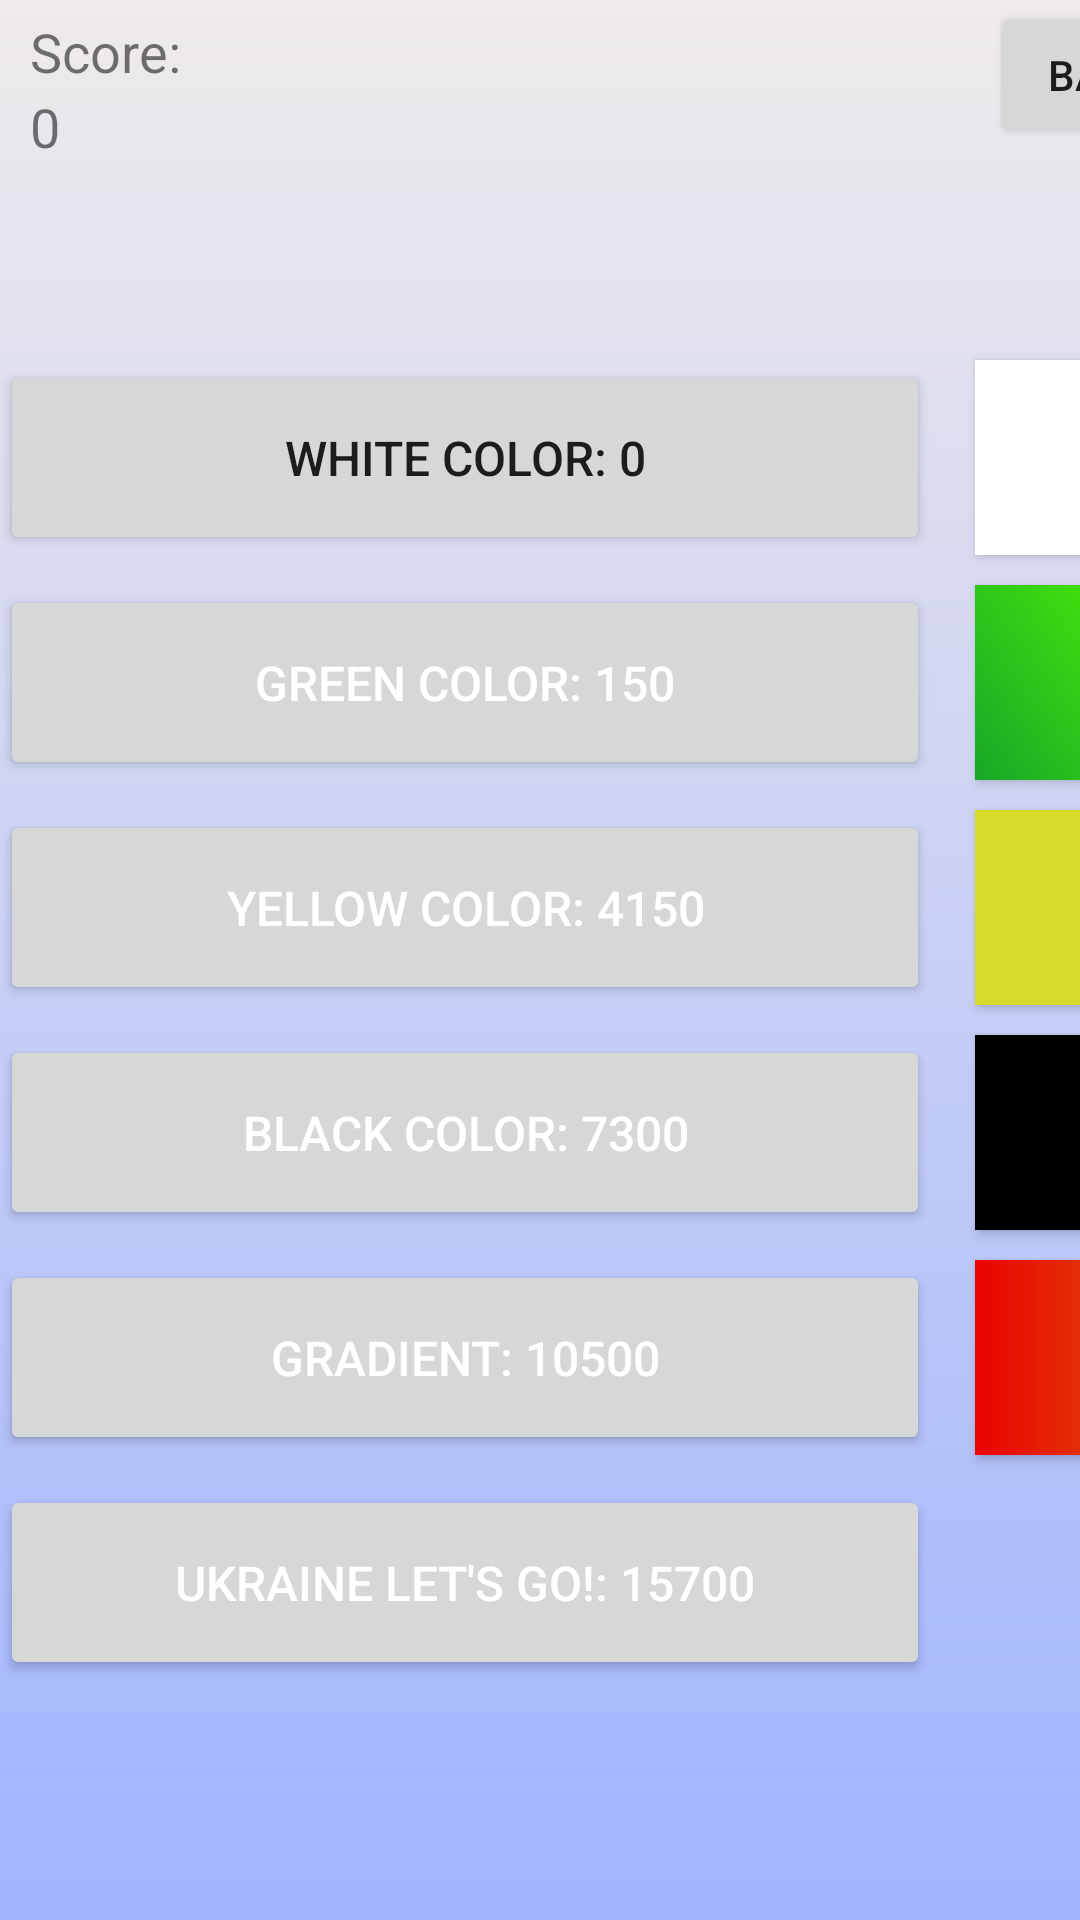

Produce the Android XML layout that renders to this screen, including the resource entries it uses.
<!-- AndroidManifest.xml: application theme Theme.TwistedClicker -->
<!-- res/layout/fragment_market.xml -->
<?xml version="1.0" encoding="utf-8"?>
<FrameLayout xmlns:android="http://schemas.android.com/apk/res/android"
    xmlns:tools="http://schemas.android.com/tools"
    android:layout_width="match_parent"
    android:layout_height="match_parent"
    style="@style/backgroundGradientStyle"
    android:theme="@style/ThemeOverlay.TwistedClicker.FullscreenContainer"
    tools:context=".MarketFragment">

    <LinearLayout
        android:id="@+id/fullscreen_content_controls"
        android:layout_width="match_parent"
        android:layout_height="wrap_content"
        android:layout_gravity="bottom|center_horizontal"
        android:orientation="horizontal"
        tools:ignore="UselessParent">
    </LinearLayout>

    <Button
        android:id="@+id/buttonWhite"
        android:layout_width="310dp"
        android:layout_height="65dp"
        android:layout_marginVertical="120dp"
        android:textSize="16sp"
        android:text="White color: 0" />

    <Button
        android:id="@+id/buttonGreen"
        android:layout_width="310dp"
        android:layout_height="65dp"
        android:layout_marginVertical="195dp"
        android:textColor="@color/white"
        android:textSize="16sp"
        android:text="Green color: 150" />

    <Button
        android:id="@+id/buttonYellow"
        android:layout_width="310dp"
        android:layout_height="65dp"
        android:layout_marginVertical="270dp"
        android:textColor="@color/white"
        android:textSize="16sp"
        android:text="Yellow color: 4150" />

    <Button
        android:id="@+id/buttonBlack"
        android:layout_width="310dp"
        android:layout_height="65dp"
        android:layout_marginVertical="345dp"
        android:textColor="@color/white"
        android:textSize="16sp"
        android:text="Black color: 7300" />

    <Button
        android:id="@+id/buttonGradient"
        android:layout_width="310dp"
        android:layout_height="65dp"
        android:layout_marginVertical="420dp"
        android:textColor="@color/white"
        android:textSize="16sp"
        android:text="Gradient: 10500" />

    <Button
        android:id="@+id/buttonUkraine"
        android:layout_width="310dp"
        android:layout_height="65dp"
        android:layout_marginVertical="495dp"
        android:textColor="@color/white"
        android:textSize="16sp"
        android:text="Ukraine let's go!: 15700" />

    <androidx.appcompat.widget.AppCompatButton
        android:id="@+id/colorUkraine"
        android:layout_height="65dp"
        android:layout_marginVertical="495dp"
        android:layout_width="85dp"
        android:layout_marginHorizontal="325dp"
        style="@style/ukraineStyle"
        android:textColor="@color/white"
        android:textSize="16sp"
        android:text="" />

    <androidx.appcompat.widget.AppCompatButton
        android:id="@+id/colorGradient"
        android:layout_height="65dp"
        android:layout_marginVertical="420dp"
        android:layout_width="85dp"
        android:layout_marginHorizontal="325dp"
        style="@style/gradientStyle"
        android:textColor="@color/white"
        android:textSize="16sp"
        android:text="" />

    <androidx.appcompat.widget.AppCompatButton
        android:id="@+id/colorBlack"
        android:layout_height="65dp"
        android:layout_marginVertical="345dp"
        android:layout_width="85dp"
        android:layout_marginHorizontal="325dp"
        android:background="@color/black"
        android:textColor="@color/white"
        android:textSize="16sp"
        android:text="" />

    <androidx.appcompat.widget.AppCompatButton
        android:id="@+id/colorYellow"
        android:layout_height="65dp"
        android:layout_marginVertical="270dp"
        android:layout_width="85dp"
        android:layout_marginHorizontal="325dp"
        android:background="#d8db2a"
        android:textColor="@color/white"
        android:textSize="16sp"
        android:text="" />

    <androidx.appcompat.widget.AppCompatButton
        android:id="@+id/colorGreen"
        android:layout_height="65dp"
        android:layout_marginVertical="195dp"
        android:layout_width="85dp"
        android:layout_marginHorizontal="325dp"
        style="@style/greenButtonStyle"
        android:textColor="@color/white"
        android:textSize="16sp"
        android:text="" />

    <androidx.appcompat.widget.AppCompatButton
        android:id="@+id/colorWhite"
        android:layout_height="65dp"
        android:layout_marginVertical="120dp"
        android:layout_width="85dp"
        android:layout_marginHorizontal="325dp"
        android:background="@color/white"
        android:textColor="@color/white"
        android:textSize="16sp"
        android:text="" />

    <TextView
        android:id="@+id/titleView"
        android:layout_width="70dp"
        android:layout_height="wrap_content"
        android:layout_marginHorizontal="10dp"
        android:layout_marginVertical="5dp"
        android:text="Score:"
        android:textSize="18sp"/>

    <TextView
        android:id="@+id/scoreView"
        android:layout_width="300dp"
        android:layout_height="wrap_content"
        android:layout_marginHorizontal="10dp"
        android:layout_marginVertical="30dp"
        android:text="0"
        android:textSize="18sp" />

    <Button
        android:id="@+id/buttonBack"
        android:layout_width="75dp"
        android:layout_height="wrap_content"
        android:layout_marginHorizontal="330dp"
        android:layout_marginVertical="1dp"
        android:text="Back" />

    <TextView
        android:id="@+id/textWarning"
        android:layout_width="150dp"
        android:layout_height="20dp"
        android:layout_marginHorizontal="120dp"
        android:layout_marginVertical="8dp"
        android:text=""
        android:textColor="#db1616"/>
</FrameLayout>
<!-- resources referenced by this layout -->
<resources>
  <style name="ThemeOverlay.TwistedClicker.FullscreenContainer" parent="">
          <item name="fullscreenBackgroundColor">@color/light_blue_600</item>
          <item name="fullscreenTextColor">@color/light_blue_A200</item>
      </style>
  <style name="backgroundGradientStyle">
          <item name="android:background">@drawable/background_gradient</item>
          <item name="android:buttonCornerRadius" tools:targetApi="p">100dp</item>
      </style>
  <style name="gradientStyle">
          <item name="android:background">@drawable/ro_gradient</item>
          <item name="android:buttonCornerRadius" tools:targetApi="p">100dp</item>
      </style>
  <style name="greenButtonStyle">
          <item name="android:background">@drawable/green</item>
          <item name="android:buttonCornerRadius" tools:targetApi="p">100dp</item>
      </style>
  <style name="ukraineStyle">
          <item name="android:background">@drawable/ukraine_gradient</item>
          <item name="android:buttonCornerRadius" tools:targetApi="p">100dp</item>
      </style>
  <style name="Theme.TwistedClicker" parent="Theme.MaterialComponents.DayNight.DarkActionBar">
          
          <item name="colorPrimary">@color/purple_500</item>
          <item name="colorPrimaryVariant">@color/purple_700</item>
          <item name="colorOnPrimary">@color/white</item>
          
          <item name="colorSecondary">@color/teal_200</item>
          <item name="colorSecondaryVariant">@color/teal_700</item>
          <item name="colorOnSecondary">@color/black</item>
          
          <item name="android:statusBarColor" tools:targetApi="l">?attr/colorPrimaryVariant</item>
          
      </style>
  <!-- drawable background_gradient (drawable) -->
  <?xml version="1.0" encoding="utf-8"?>
  <shape xmlns:android="http://schemas.android.com/apk/res/android">
      <gradient
          android:type="linear"
          android:angle="90"
          android:startColor="#a0b4ff"
          android:endColor="#EFEBEB" />
  </shape>
  <!-- drawable ro_gradient (drawable) -->
  <?xml version="1.0" encoding="utf-8"?>
  <shape xmlns:android="http://schemas.android.com/apk/res/android">
      <gradient
          android:type="linear"
          android:angle="0"
          android:startColor="#EB0202"
          android:endColor="#D76B08" />
  </shape>
  <!-- drawable green (drawable) -->
  <?xml version="1.0" encoding="utf-8"?>
  <shape xmlns:android="http://schemas.android.com/apk/res/android">
      <gradient
          android:type="linear"
          android:angle="45"
          android:startColor="#18a728"
          android:endColor="#53ff00" />
  </shape>
  <!-- not gathered from this repository: default colours our renderer supplied (Android Studio template values) -->
  <color name="purple_500">#FF6200EE</color>
  <color name="purple_700">#FF3700B3</color>
  <color name="teal_200">#FF03DAC5</color>
  <color name="teal_700">#FF018786</color>
  <color name="black">#FF000000</color>
  <color name="white">#FFFFFFFF</color>
</resources>
